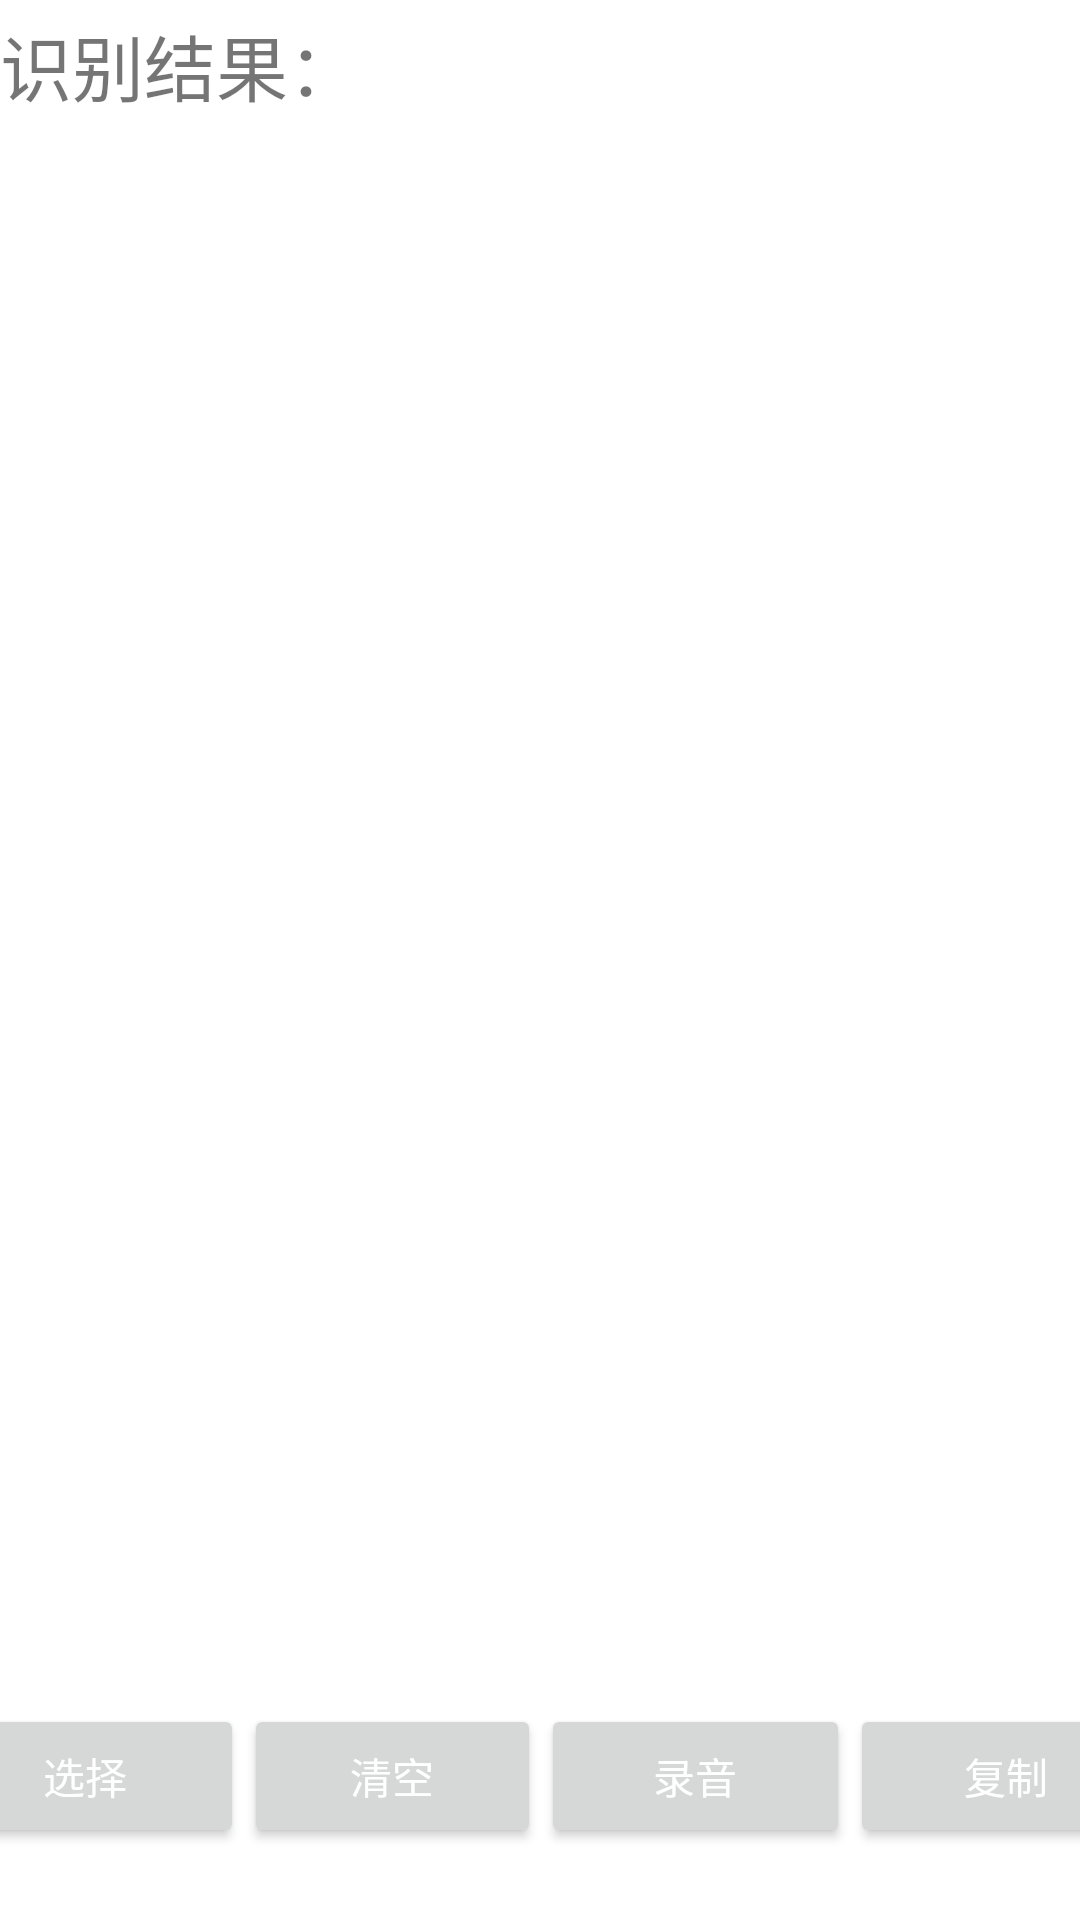

Android layout source for this screen:
<!-- AndroidManifest.xml: application theme Theme.VoiceDemo -->
<!-- res/layout/activity_voice.xml -->
<?xml version="1.0" encoding="utf-8"?>
<androidx.constraintlayout.widget.ConstraintLayout xmlns:android="http://schemas.android.com/apk/res/android"
    xmlns:app="http://schemas.android.com/apk/res-auto"
    xmlns:tools="http://schemas.android.com/tools"
    android:layout_width="match_parent"
    android:layout_height="match_parent"
    tools:context=".VoiceActivity">

    <TextView
        android:id="@+id/textview"
        android:layout_width="387dp"
        android:layout_height="536dp"
        android:textSize="20sp"
        app:layout_constraintBottom_toBottomOf="parent"
        app:layout_constraintEnd_toEndOf="parent"
        app:layout_constraintHorizontal_bias="0.166"
        app:layout_constraintRight_toRightOf="parent"
        app:layout_constraintStart_toStartOf="parent"
        app:layout_constraintTop_toTopOf="parent"
        app:layout_constraintVertical_bias="0.215" />

    <LinearLayout
        android:layout_width="410dp"
        android:layout_height="72dp"
        android:orientation="horizontal"
        app:layout_constraintBottom_toBottomOf="parent"
        app:layout_constraintEnd_toEndOf="parent"
        app:layout_constraintStart_toStartOf="parent">

        <Button
            android:id="@+id/btn_choose"
            android:layout_width="106dp"
            android:layout_height="wrap_content"
            android:text="选择"
            android:textColor="@drawable/btn" />

        <Button
            android:id="@+id/btn_clear"
            android:layout_width="99dp"
            android:layout_height="wrap_content"
            android:onClick="Clear"
            android:text="清空"
            android:textColor="@drawable/btn"/>

        <Button
            android:id="@+id/btn_record"
            android:layout_width="103dp"
            android:layout_height="wrap_content"
            android:onClick="Recognition"
            android:text="录音"
            android:textColor="@drawable/btn"/>

        <Button
            android:id="@+id/btn_copy"
            android:layout_width="104dp"
            android:layout_height="wrap_content"
            android:onClick="Copy"
            android:text="复制"
            android:textColor="@drawable/btn"/>
    </LinearLayout>

    <TextView
        android:id="@+id/textView2"
        android:layout_width="130dp"
        android:layout_height="47dp"
        android:layout_marginTop="4dp"
        android:layout_marginEnd="298dp"
        android:text="识别结果："
        android:textSize="24sp"
        app:layout_constraintEnd_toEndOf="parent"
        app:layout_constraintHorizontal_bias="0.0"
        app:layout_constraintStart_toStartOf="parent"
        app:layout_constraintTop_toTopOf="parent" />
</androidx.constraintlayout.widget.ConstraintLayout>
<!-- resources referenced by this layout -->
<resources>
  <!-- drawable btn (drawable) -->
  <?xml version="1.0" encoding="utf-8"?>
  <selector xmlns:android="http://schemas.android.com/apk/res/android">
  
          <item android:state_pressed="true" android:color="#ff0" /> 
          <item android:color="#fff" /> 
  </selector>
  <style name="Theme.VoiceDemo" parent="Theme.MaterialComponents.DayNight.DarkActionBar">
          
          <item name="colorPrimary">@color/purple_500</item>
          <item name="colorPrimaryVariant">@color/purple_700</item>
          <item name="colorOnPrimary">@color/white</item>
          
          <item name="colorSecondary">@color/teal_200</item>
          <item name="colorSecondaryVariant">@color/teal_700</item>
          <item name="colorOnSecondary">@color/black</item>
          
          <item name="android:statusBarColor">?attr/colorPrimaryVariant</item>
          
      </style>
  <!-- not gathered from this repository: default colours our renderer supplied (Android Studio template values) -->
  <color name="purple_500">#FF6200EE</color>
  <color name="purple_700">#FF3700B3</color>
  <color name="teal_200">#FF03DAC5</color>
  <color name="teal_700">#FF018786</color>
  <color name="black">#FF000000</color>
  <color name="white">#FFFFFFFF</color>
</resources>
